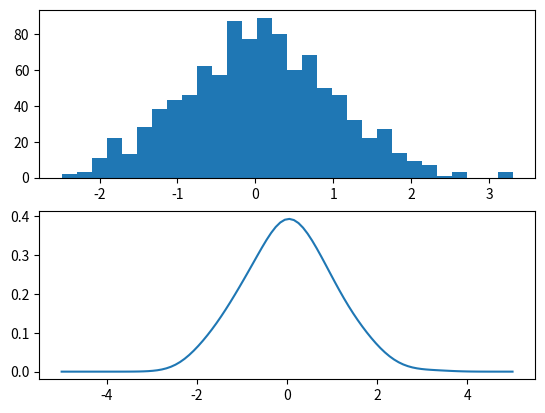
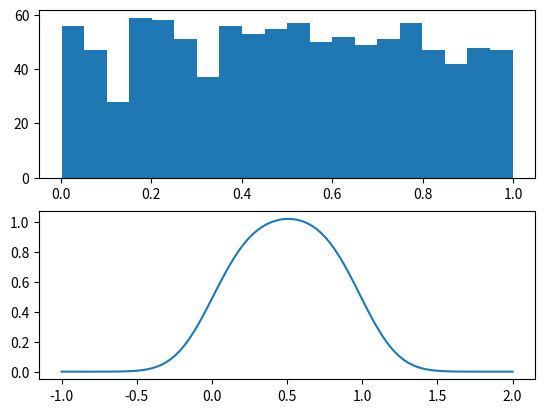

Write Python code to recreate these figures, in order.
import numpy as np
import matplotlib.pyplot as plt


def ksdensity(data, width=0.3):
    """Returns kernel smoothing function from data points in data"""
    def ksd(x_axis):
        def n_pdf(x, mu=0., sigma=1.): # normal pdf
            u = (x - mu) / abs(sigma)
            y = (1 / (np.sqrt(2 * np.pi) * abs(sigma)))
            y *= np.exp(-u * u / 2)
            return y
        prob = [n_pdf(x_i, data, width) for x_i in x_axis]
        pdf = [np.average(pr) for pr in prob] # each row is one x value
        return np.array(pdf)
    return ksd

# Plot normal distribution
fig, ax = plt.subplots(2)
x = np.random.randn(1000)
ax[0].hist(x, bins=30) # number of bins

ks_density = ksdensity(x, width=0.4)
# np.linspace(start, stop, number of steps)
x_values = np.linspace(-5., 5., 100)
ax[1].plot(x_values, ks_density(x_values))

plt.show()

# Plot uniform distribution
fig2, ax2 = plt.subplots(2)
x = np.random.rand(1000)
ax2[0].hist(x, bins=20)

ks_density = ksdensity(x, width=0.2)
x_values = np.linspace(-1., 2., 100)
ax2[1].plot(x_values, ks_density(x_values))

